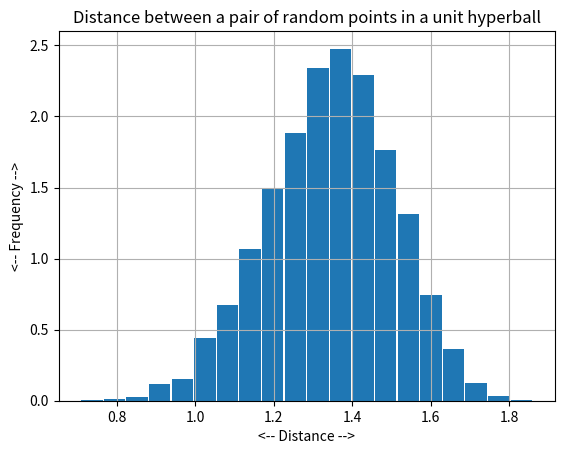
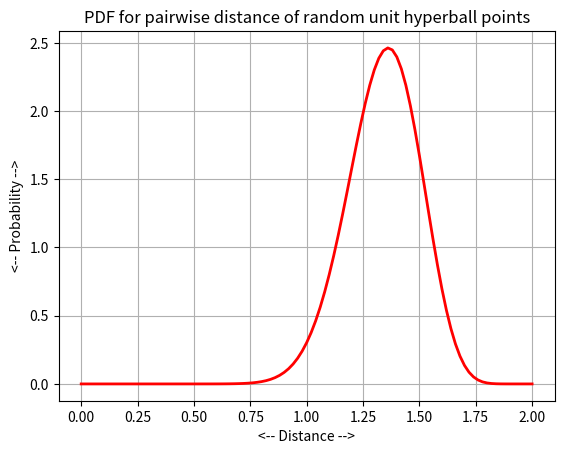
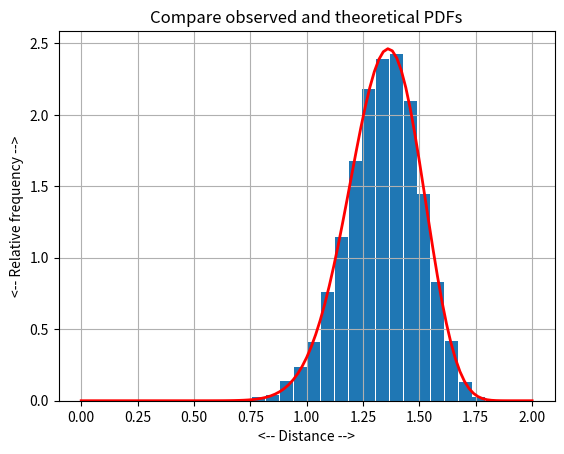

Python code for these plots, in order:
#! /usr/bin/env python3
#
def hyperball_distance_compare ( m, n ):

#*****************************************************************************80
#
## hyperball_distance_compare() compares hyperball distance PDF's.
#
#  Licensing:
#
#    This code is distributed under the MIT license.
#
#  Modified:
#
#    22 May 2019
#
#  Author:
#
#    John Burkardt
#
#  Input:
#
#    integer M, the spatial dimension.
#
#    integer N, the number of samples to use.
#
  from scipy.special import betainc
  import matplotlib.pyplot as plt
  import numpy as np

  t = np.zeros ( n )
  for i in range ( 0, n ):
    p = hyperball_unit_sample ( m )
    q = hyperball_unit_sample ( m )
    t[i] = np.linalg.norm ( p - q )
  plt.hist ( t, bins = 20, rwidth = 0.95, density = True )

  d = np.linspace ( 0.0, 2.0, 101 )
  dh = d / 2.0
  x = 1.0 - dh**2
  a = ( m + 1 ) / 2.0
  b = 0.5
  pdf = 0.5 * 2**m * m * dh**(m-1) * betainc ( a, b, x )
  plt.plot ( d, pdf, 'r-', linewidth = 2 )

  plt.grid ( True )
  plt.xlabel ( '<-- Distance -->' )
  plt.ylabel ( '<-- Relative frequency -->' )
  plt.title ( 'Compare observed and theoretical PDFs' )
  filename = 'hyperball_distance_compare.png'
  plt.savefig ( filename )
  print ( '  Graphics saved as "%s"' % ( filename ) )
  plt.show ( block = False )
  plt.close ( )

  return

def hyperball_distance_histogram ( m, n ):

#*****************************************************************************80
#
## hyperball_distance_histogram() histograms hyperball distance statistics.
#
#  Licensing:
#
#    This code is distributed under the MIT license.
#
#  Modified:
#
#    22 May 2019
#
#  Author:
#
#    John Burkardt
#
#  Input:
#
#    integer M, the spatial dimension.
#
#    integer N, the number of samples to use.
#
  import matplotlib.pyplot as plt
  import numpy as np

  t = np.zeros ( n )
  for i in range ( 0, n ):
    p = hyperball_unit_sample ( m )
    q = hyperball_unit_sample ( m )
    t[i] = np.linalg.norm ( p - q )

  plt.hist ( t, bins = 20, rwidth = 0.95, density = True )
  plt.grid ( True )
  plt.xlabel ( '<-- Distance -->' )
  plt.ylabel ( '<-- Frequency -->' )
  plt.title ( 'Distance between a pair of random points in a unit hyperball' )
  filename = 'hyperball_distance_histogram.png'
  plt.savefig ( filename )
  print ( '  Graphics saved as "%s"' % ( filename ) )
  plt.show ( block = False )
  plt.close ( )

  return

def hyperball_distance_pdf ( m ):

#*****************************************************************************80
#
## hyperball_distance_pdf() plots the PDF for the hyperball distance problem.
#
#  Licensing:
#
#    This code is distributed under the MIT license.
#
#  Modified:
#
#    22 May 2019
#
#  Author:
#
#    John Burkardt
#
#  Input:
#
#    integer M, the spatial dimension.
#
  from scipy.special import betainc
  import matplotlib.pyplot as plt
  import numpy as np

  d = np.linspace ( 0.0, 2.0, 101 )
  dh = d / 2.0
  x = 1.0 - dh**2
  a = ( m + 1 ) / 2.0
  b = 0.5
  pdf = 0.5 * 2**m * m * dh**(m-1) * betainc ( a, b, x )

  plt.plot ( d, pdf, 'r-', linewidth = 2 )
  plt.grid ( True )
  plt.xlabel ( '<-- Distance -->' )
  plt.ylabel ( '<-- Probability -->' )
  plt.title ( 'PDF for pairwise distance of random unit hyperball points' )
  filename = 'hyperball_distance_pdf.png'
  plt.savefig ( filename )
  print ( '  Graphics saved as "%s"' % ( filename ) )
  plt.show ( block = False )
  plt.close ( )

  return

def hyperball_distance_stats ( m, n ):

#*****************************************************************************80
#
## hyperball_distance_stats() estimates hyperball distance statistics.
#
#  Licensing:
#
#    This code is distributed under the MIT license.
#
#  Modified:
#
#    22 May 2019
#
#  Author:
#
#    John Burkardt
#
#  Input:
#
#    integer M, the spatial dimension.
#
#    integer N, the number of sample points to use.
#
#  Output:
#
#    real MU, VAR, the estimated mean and variance of the
#    distance between two random points in the unit hyperball.
#
  import numpy as np

  t = np.zeros ( n )
  for i in range ( 0, n ):
    p = hyperball_unit_sample ( m )
    q = hyperball_unit_sample ( m )
    t[i] = np.linalg.norm ( p - q )

  mu = np.mean ( t )
  var = np.var ( t )

  print ( '' )
  print ( '  Using M = %d spatial dimension.' % ( m ) )
  print ( '  Using N = %d sample points,' % ( n ) )
  print ( '  Estimated mean distance = %g' % ( mu ) )
  print ( '  Estimated variance      = %g' % ( var ) )

  return mu, var

def hyperball_distance_test ( ):

#*****************************************************************************80
#
## hyperball_distance_test() tests hyperball_distance().
#
#  Licensing:
#
#    This code is distributed under the MIT license.
#
#  Modified:
#
#    22 May 2019
#
#  Author:
#
#    John Burkardt
#
  import numpy as np
  import platform

  print ( '' )
  print ( 'hyperball_distance_test():' )
  print ( '  python version: ' + platform.python_version ( ) )
  print ( '  numpy version:  ' + np.version.version )
  print ( '  Test hyperball_distance().' )

  m = 20
  n = 10000
  mu, var = hyperball_distance_stats ( m, n )

  m = 20
  n = 10000
  hyperball_distance_histogram ( m, n )

  hyperball_distance_pdf ( m )

  m = 20
  n = 10000
  hyperball_distance_compare ( m, n )
#
#  Terminate.
#
  print ( '' )
  print ( 'hyperball_distance_test:' )
  print ( '  Normal end of execution.' )

  return

def hyperball_unit_sample ( m ):

#*****************************************************************************80
#
## hyperball_unit_sample() returns sample points in the unit hyperball.
#
#  Licensing:
#
#    This code is distributed under the MIT license. 
#
#  Modified:
#
#    22 May 2019
#
#  Author:
#
#    John Burkardt
#
#  Reference:
#
#    Russell Cheng,
#    Random Variate Generation,
#    in Handbook of Simulation,
#    edited by Jerry Banks,
#    Wiley, 1998, pages 168.
#
#    Reuven Rubinstein,
#    Monte Carlo Optimization, Simulation, and Sensitivity
#    of Queueing Networks,
#    Wiley, 1986, page 232.
#
#  Input:
#
#    integer M, the spatial dimension.
#
#  Output:
#
#    real X(M), the point.
#
  from numpy.random import default_rng
  import numpy as np

  rng = default_rng ( )

  x = rng.standard_normal ( size = m )
#
#  Normalize the vector.
#
  x = x / np.linalg.norm ( x )
#
#  Now compute a value to map the point ON the hypersphere INTO the hypersphere.
#
  r = rng.random ( )
 
  x = r ** ( 1.0 / m ) * x

  return x

def timestamp ( ):

#*****************************************************************************80
#
## timestamp() prints the date as a timestamp.
#
#  Licensing:
#
#    This code is distributed under the MIT license. 
#
#  Modified:
#
#    06 April 2013
#
#  Author:
#
#    John Burkardt
#
  import time

  t = time.time ( )
  print ( time.ctime ( t ) )

  return None

if ( __name__ == '__main__' ):
  timestamp ( )
  hyperball_distance_test ( )
  timestamp ( )
